Labelled photos from "test_data", an image-classification folder in BonyGeorge/Wheat-Impurities-System. The possible labels are: healthy wheat, wild oats.

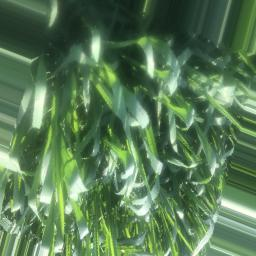
Label: wild oats

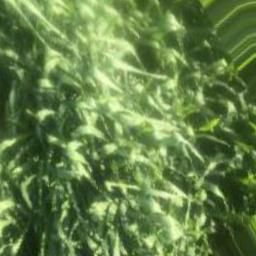
Label: wild oats

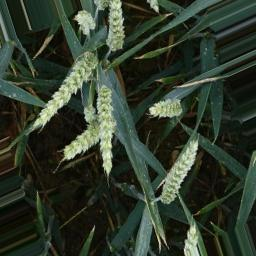
Label: healthy wheat

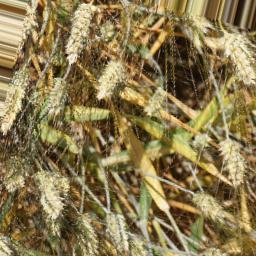
Label: healthy wheat

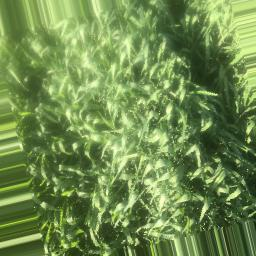
Label: wild oats

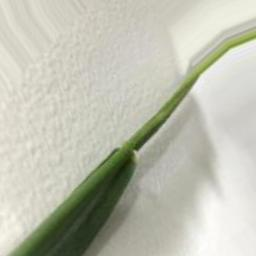
Label: wild oats
